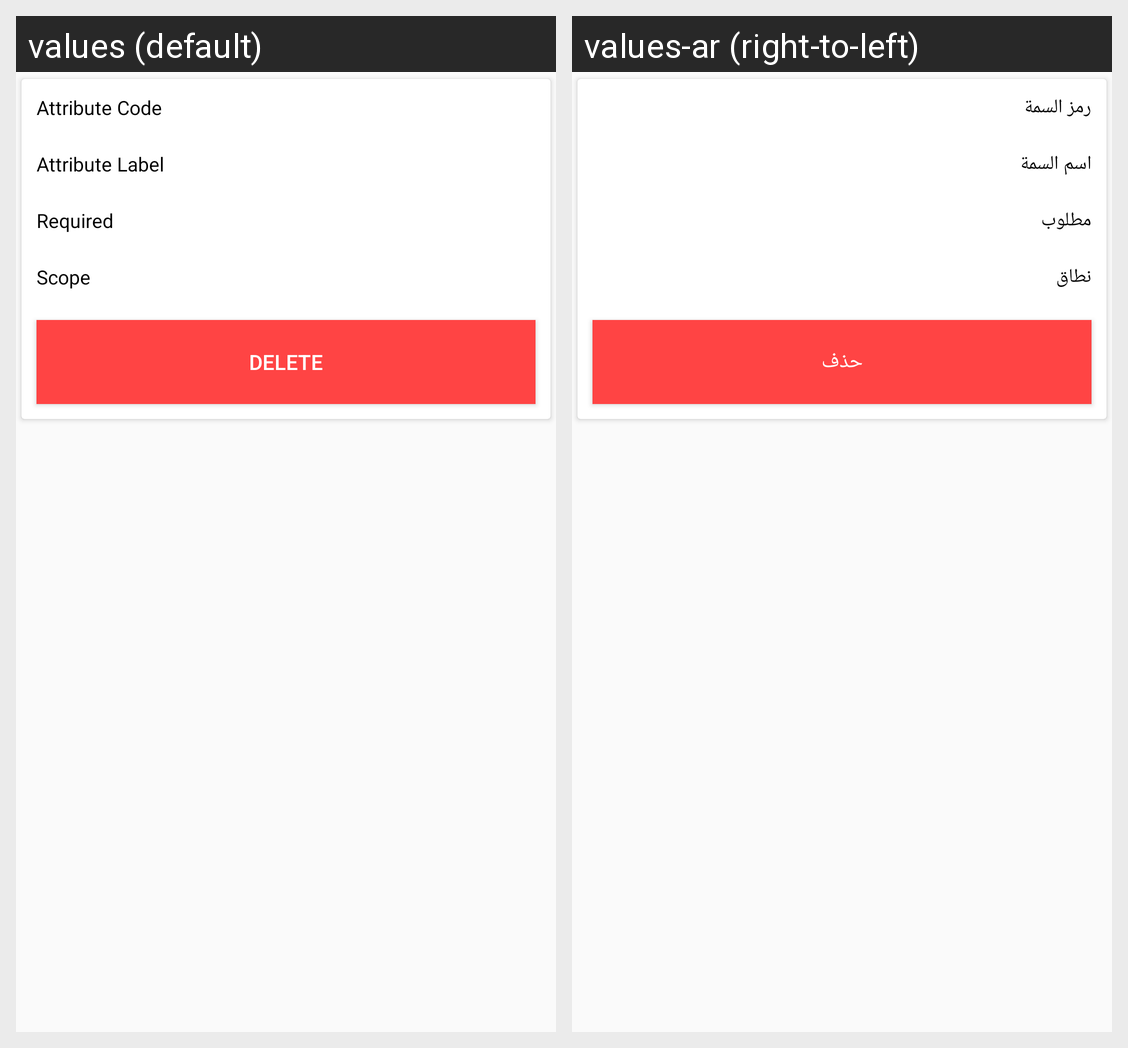

Strings drawn on this Android screen and how each of the app's shown locales translates them:
Android screen res/layout/ced_multivendor_product_attribute_list_adapter.xml rendered under 2 locales, left to right: values (default), values-ar (right-to-left). Device: Nexus 5 (rendered at 1080×1920; each locale shown at half size, 540×960, under a caption strip naming it); theme AppTheme.
Strings drawn on this screen, with the default value and each locale's value (text and hints the layout hard-codes, and strings that could not be matched under every locale, appear in the picture but are not listed):

AttributeCode
  values: Attribute Code
  values-ar: رمز السمة

AttributeLabel
  values: Attribute Label
  values-ar: اسم السمة

Required
  values: Required
  values-ar: مطلوب

scope
  values: Scope
  values-ar: نطاق

Delete
  values: Delete
  values-ar: حذف
